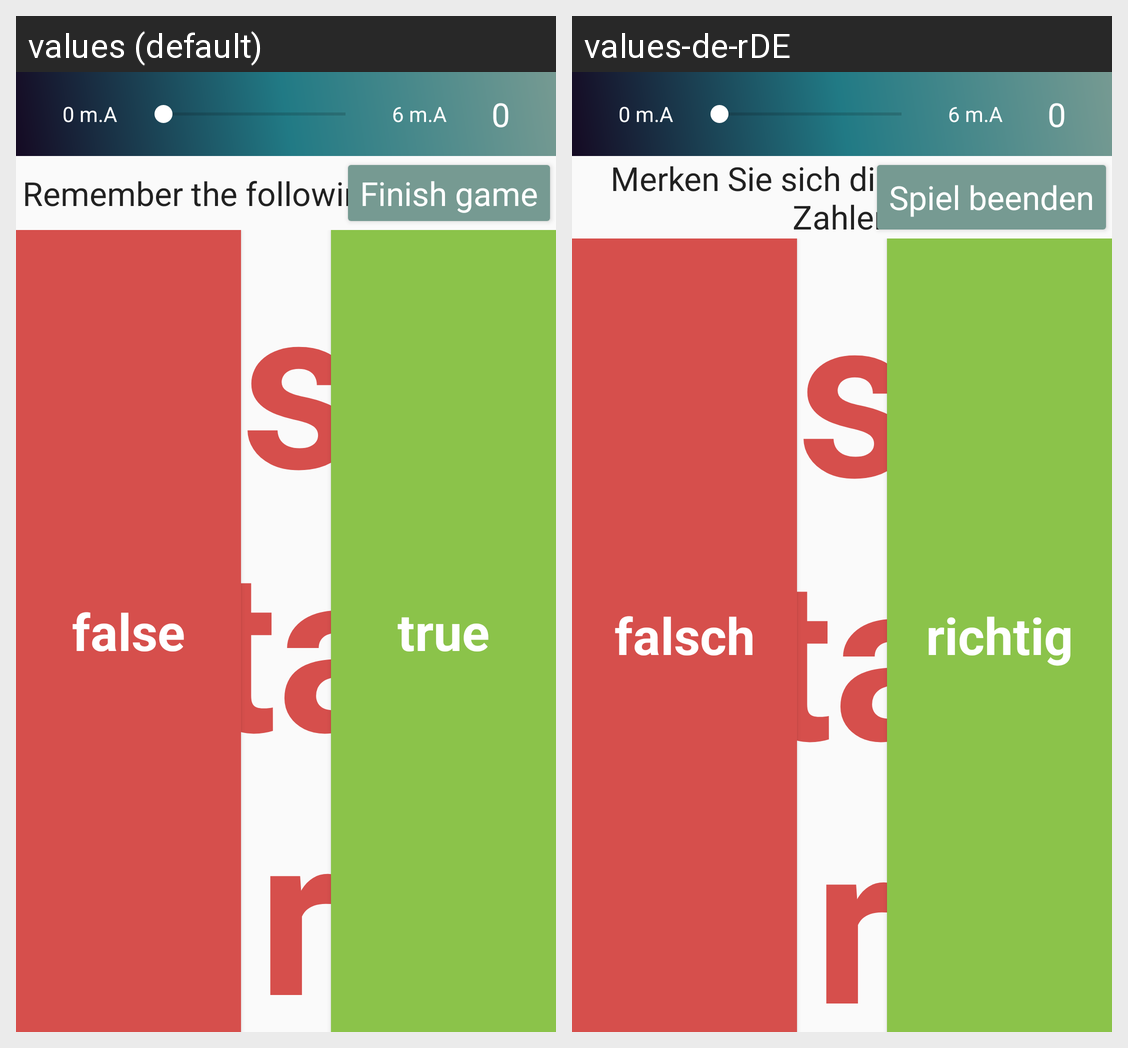

The Android screen above is rendered under two locales of the same app. Produce the string resources it draws, with the default and per-locale values.
Android screen res/layout/act_digital_span_memory_test.xml rendered under 2 locales, left to right: values (default), values-de-rDE. Device: Nexus 5 (rendered at 1080×1920; each locale shown at half size, 540×960, under a caption strip naming it); theme AppTheme.NoActionBar.
Strings drawn on this screen, with the default value and each locale's value (text and hints the layout hard-codes, and strings that could not be matched under every locale, appear in the picture but are not listed):

remember_the_following_3_numbers
  values: Remember the following 3 Numbers
  values-de-rDE: Merken Sie sich die folgenden 3 Zahlen

finish_game
  values: Finish game
  values-de-rDE: Spiel beenden

_false
  values: false
  values-de-rDE: falsch

start
  values: start
  values-de-rDE: start

_true
  values: true
  values-de-rDE: richtig

_0_m_a
  values: 0 m.A
  values-de-rDE: 0 m.A

_6_m_a
  values: 6 m.A
  values-de-rDE: 6 m.A

_0
  values: 0
  values-de-rDE: 0
